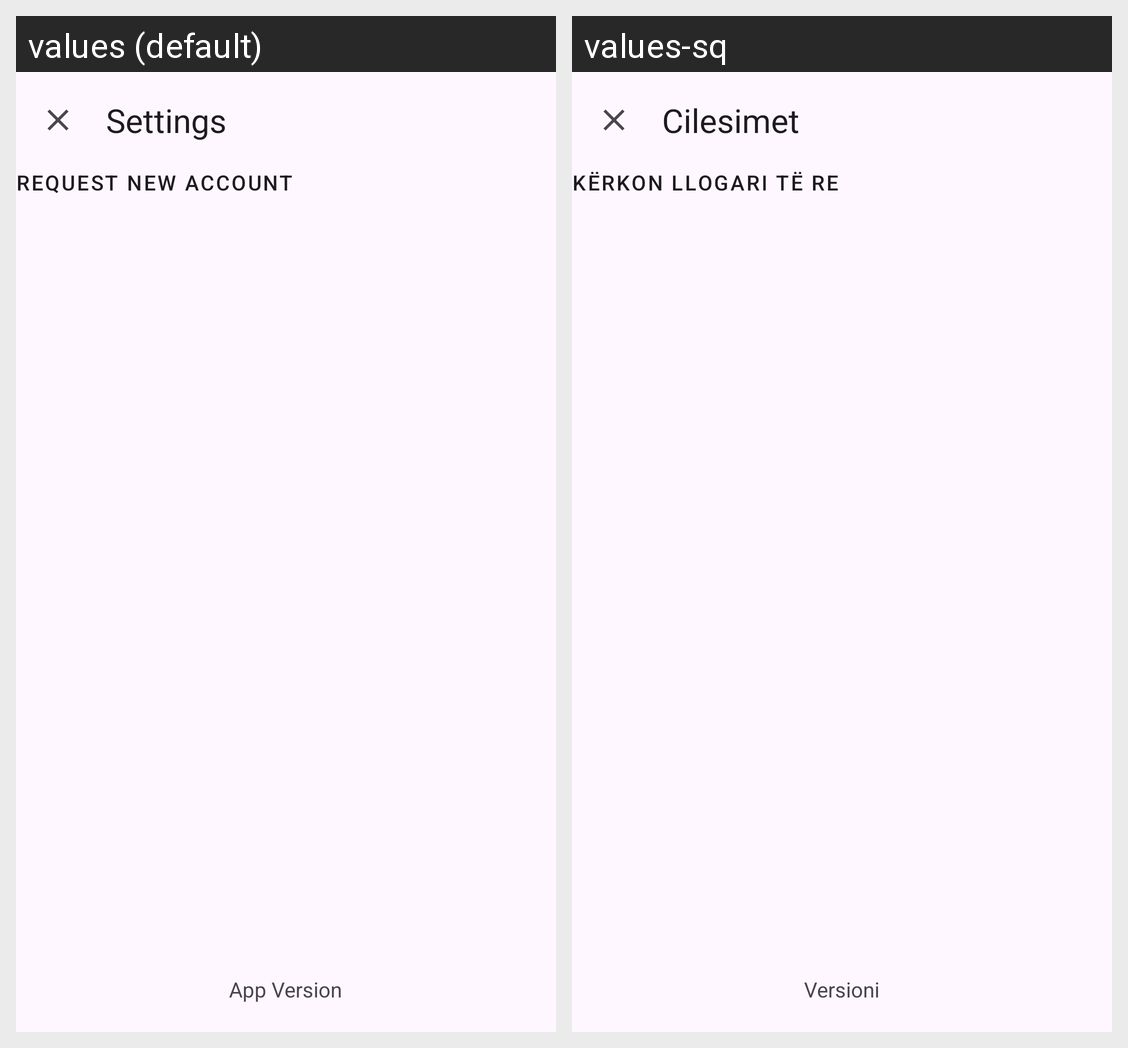

Here is an Android app screen in its default locale and in the app's own translations. Write out the translated-string differences for the strings that appear on this screen.
Android screen res/layout/fragment_settings.xml rendered under 2 locales, left to right: values (default), values-sq. Device: Nexus 5 (rendered at 1080×1920; each locale shown at half size, 540×960, under a caption strip naming it); theme Theme.Viki.
Strings drawn on this screen, with the default value and each locale's value (text and hints the layout hard-codes, and strings that could not be matched under every locale, appear in the picture but are not listed):

settings
  values: Settings
  values-sq: Cilesimet

request_new_account
  values: Request new account
  values-sq: Kërkon llogari të re

app_version
  values: App Version
  values-sq: Versioni
